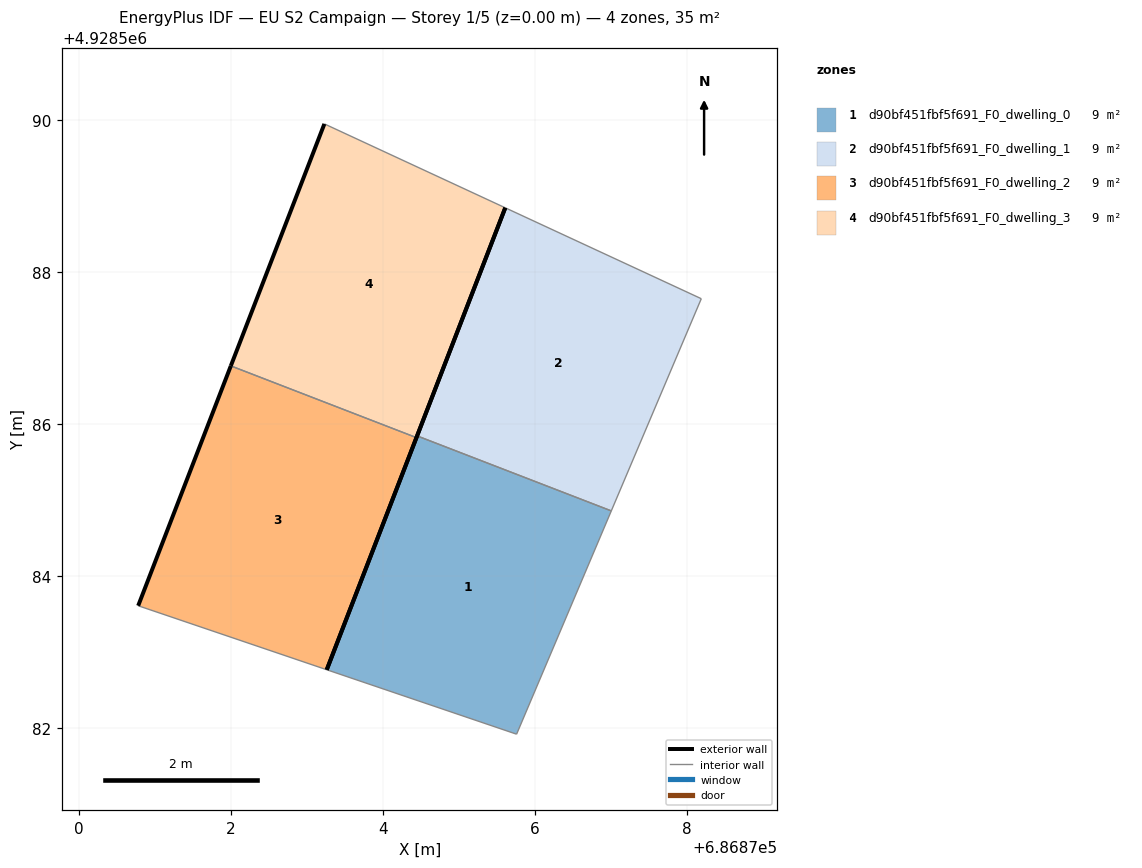
=== STOREY PLAN SPEC (per zone: floor XY polygon, exterior-wall plan segments, windows/doors) ===
zone 1: d90bf451fbf5f691_F0_dwelling_0  (8.7 m²)
  floor: (686875.76, 4928581.92) (686877.00, 4928584.86) (686874.45, 4928585.85) (686873.26, 4928582.77)
  exterior wall: (686873.26, 4928582.77) – (686874.45, 4928585.85)  [3.3 m]
  interior walls: 3
zone 2: d90bf451fbf5f691_F0_dwelling_1  (8.7 m²)
  floor: (686877.00, 4928584.86) (686878.19, 4928587.65) (686875.61, 4928588.85) (686874.45, 4928585.85)
  exterior wall: (686874.45, 4928585.85) – (686875.61, 4928588.85)  [3.2 m]
  interior walls: 3
zone 3: d90bf451fbf5f691_F0_dwelling_2  (8.7 m²)
  floor: (686873.26, 4928582.77) (686874.44, 4928585.82) (686872.00, 4928586.77) (686870.78, 4928583.61)
  exterior wall: (686870.78, 4928583.61) – (686872.00, 4928586.77)  [3.4 m]
  exterior wall: (686874.44, 4928585.82) – (686873.26, 4928582.77)  [3.3 m]
  interior walls: 2
zone 4: d90bf451fbf5f691_F0_dwelling_3  (8.7 m²)
  floor: (686874.44, 4928585.82) (686875.61, 4928588.85) (686873.23, 4928589.95) (686872.00, 4928586.77)
  exterior wall: (686872.00, 4928586.77) – (686873.23, 4928589.95)  [3.4 m]
  exterior wall: (686875.61, 4928588.85) – (686874.44, 4928585.82)  [3.2 m]
  interior walls: 2

=== DERIVED (storey summary) ===
Building: EU S2 Campaign
Storey: 1 of 5  (floor level z = 0.00 m)
Storey gross floor area: 34.9 m²
Zones on this storey: 4
  - d90bf451fbf5f691_F0_dwelling_0: floor 8.7 m²; exterior wall 3.3 m (9.9 m²); WWR 0.0%
  - d90bf451fbf5f691_F0_dwelling_1: floor 8.7 m²; exterior wall 3.2 m (9.7 m²); WWR 0.0%
  - d90bf451fbf5f691_F0_dwelling_2: floor 8.7 m²; exterior wall 6.7 m (20.0 m²); WWR 0.0%
  - d90bf451fbf5f691_F0_dwelling_3: floor 8.7 m²; exterior wall 6.7 m (20.0 m²); WWR 0.0%
Zone adjacency (shared interzone walls):
  - d90bf451fbf5f691_F0_dwelling_0 ↔ d90bf451fbf5f691_F0_dwelling_1
  - d90bf451fbf5f691_F0_dwelling_2 ↔ d90bf451fbf5f691_F0_dwelling_3